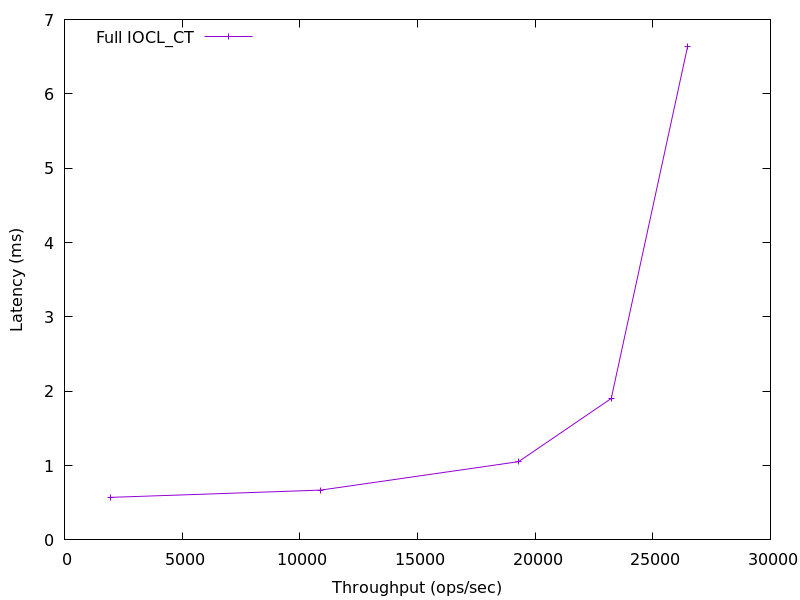

The file beside this chart, header and first rows:
1976.7589646565284, 0.5721462299999996
10884, 0.6698
19295, 1.053
23236, 1.903
26481, 6.64
